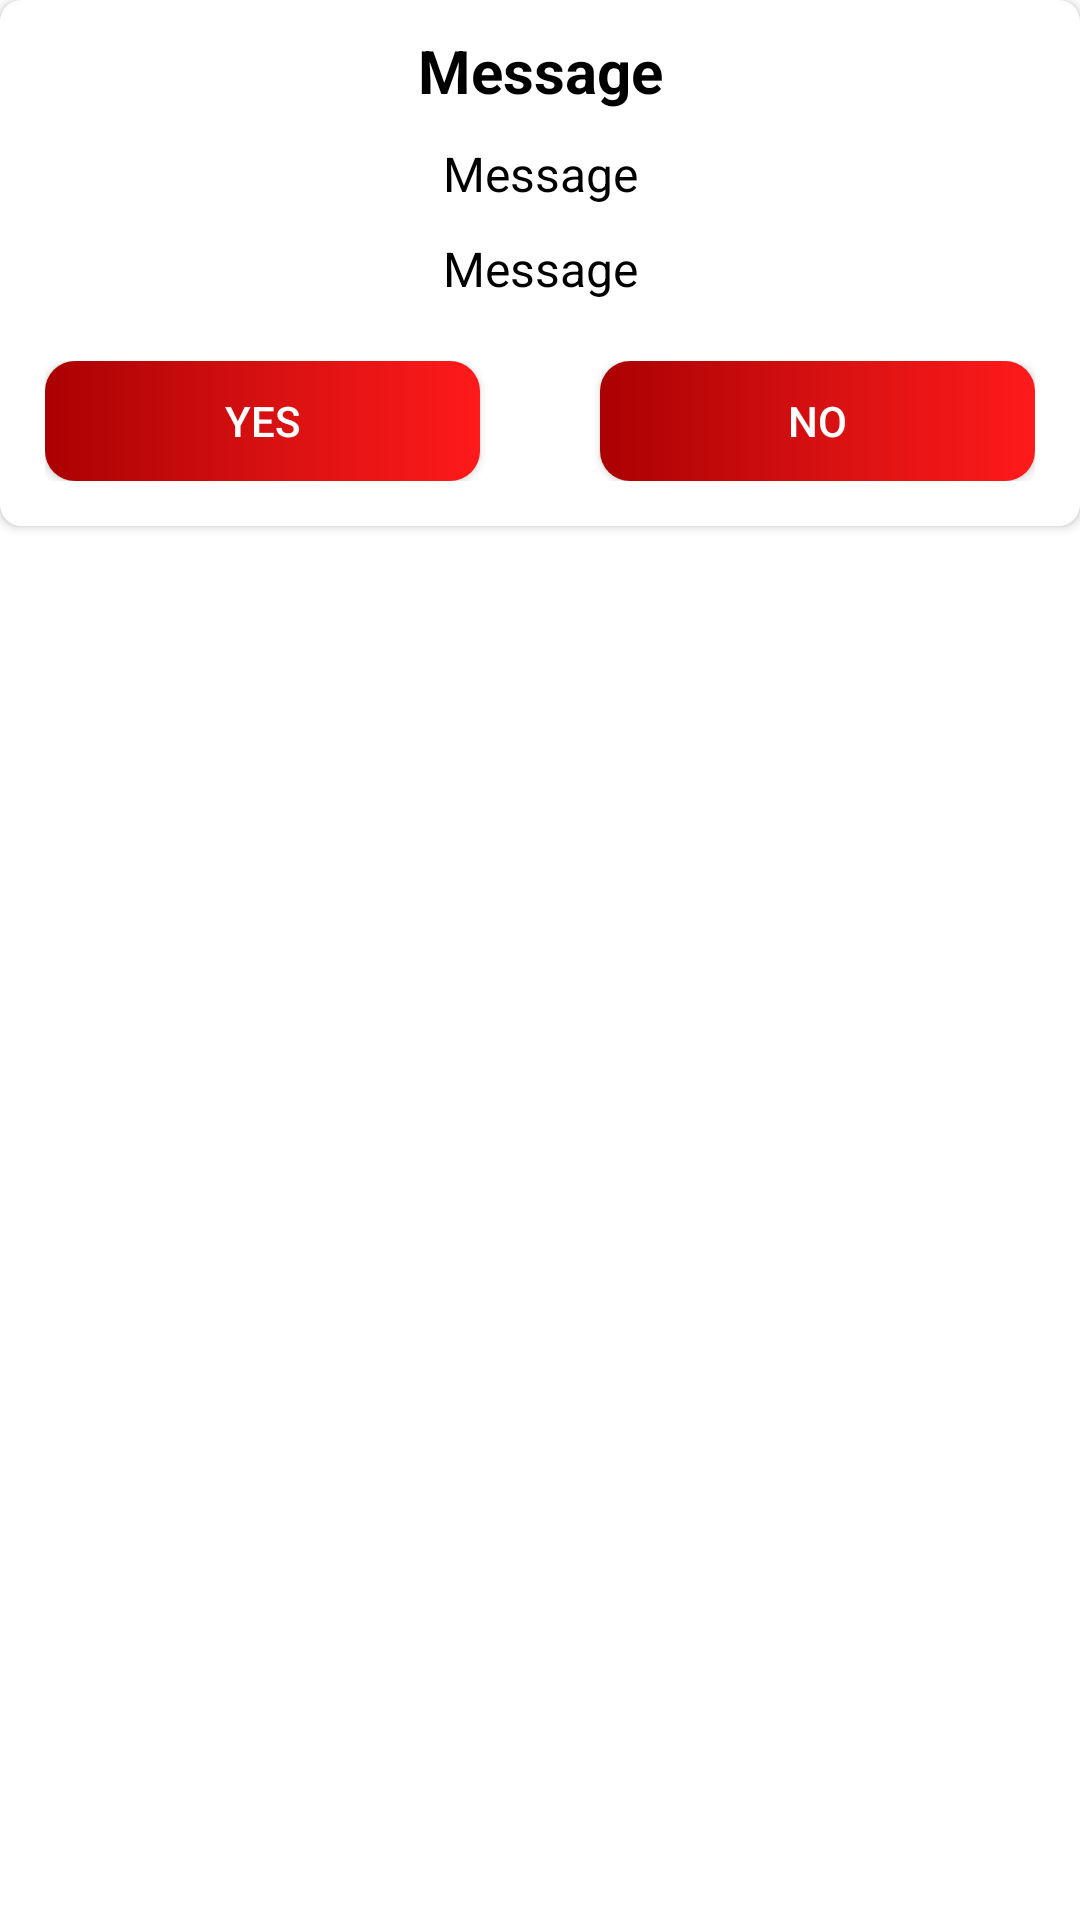

Here is an Android app screen rendered from its layout file. Give the layout XML and the strings, colors and styles it references.
<!-- AndroidManifest.xml: application theme Theme.GoldenFish -->
<!-- res/layout/movetobankdialog.xml -->
<?xml version="1.0" encoding="utf-8"?>
<RelativeLayout xmlns:android="http://schemas.android.com/apk/res/android"
    android:layout_width="match_parent"
    android:layout_height="wrap_content"
    xmlns:app="http://schemas.android.com/apk/res-auto">

    <androidx.cardview.widget.CardView
        app:cardCornerRadius="7dp"
        android:layout_width="match_parent"
        android:layout_height="wrap_content">

        <LinearLayout
            android:orientation="vertical"
            android:layout_margin="5dp"
            android:layout_width="match_parent"
            android:layout_height="wrap_content">

            <TextView
                android:layout_width="match_parent"
                android:gravity="center_horizontal"
                android:text="Message"
                android:layout_marginTop="5dp"
                android:textSize="20sp"
                android:textStyle="bold"
                android:textColor="@color/black"
                android:id="@+id/head"
                android:layout_height="wrap_content"></TextView>

            <TextView
                android:layout_width="match_parent"
                android:gravity="center_horizontal"
                android:text="Message"
                android:textSize="16sp"
                android:layout_marginTop="10dp"
                android:textColor="@color/black"
                android:id="@+id/subhead1"
                android:layout_height="wrap_content"></TextView>
            <TextView
                android:layout_width="match_parent"
                android:gravity="center_horizontal"
                android:text="Message"
                android:textSize="16sp"
                android:layout_marginBottom="10dp"
                android:layout_marginTop="10dp"
                android:textColor="@color/black"
                android:id="@+id/subhead2"
                android:layout_height="wrap_content"></TextView>
            <LinearLayout
                android:layout_width="match_parent"
                android:orientation="horizontal"
                android:layout_margin="10dp"
                android:layout_height="wrap_content">

                <Button
                    android:id="@+id/btn_yes"
                    android:layout_width="0dp"
                    android:layout_height="40dp"
                    android:layout_gravity="center"
                  android:layout_marginRight="20dp"
                    android:layout_weight="1"
                    android:background="@drawable/button_back"
                    android:paddingStart="40dp"
                    android:paddingEnd="40dp"
                    android:text="Yes"
                    android:textColor="@color/white" />

                <Button
                    android:id="@+id/btn_no"
                    android:layout_width="0dp"
                    android:layout_height="40dp"
                    android:layout_gravity="center"
                 android:layout_marginLeft="20dp"
                    android:layout_weight="1"
                    android:background="@drawable/button_back"
                    android:paddingStart="40dp"
                    android:paddingEnd="40dp"
                    android:text="No"
                    android:textColor="@color/white" />
            </LinearLayout>
        </LinearLayout>
    </androidx.cardview.widget.CardView>
</RelativeLayout>
<!-- resources referenced by this layout -->
<resources>
  <color name="black">#000000</color>
  <color name="white">#FFFFFFFF</color>
  <!-- drawable button_back (drawable) -->
  <?xml version="1.0" encoding="utf-8"?>
  <shape xmlns:android="http://schemas.android.com/apk/res/android" xmlns:app="http://schemas.android.com/apk/res-auto" xmlns:aapt="http://schemas.android.com/aapt" android:shape="rectangle">
      <gradient android:startColor="@color/colorAccent" android:endColor="#ff1a1b" android:angle="0" android:centerColor="#d61011"/>
      <corners android:radius="10dp"/>
  </shape>
  <style name="Theme.GoldenFish" parent="Theme.MaterialComponents.DayNight.DarkActionBar">
          
          <item name="colorPrimaryVariant">@color/purple_700</item>
          <item name="colorOnPrimary">@color/white</item>
          
          <item name="colorSecondary">@color/teal_200</item>
          <item name="colorSecondaryVariant">@color/teal_700</item>
          <item name="colorOnSecondary">@color/black</item>
          
          <item name="android:statusBarColor" tools:targetApi="l">@color/colorPrimary</item>
          
          <item name="android:windowBackground">@color/white</item>
          <item name="colorAccent">@color/colorPrimary</item>
          <item name="colorPrimary">@color/colorPrimary</item>
          <item name="colorPrimaryDark">@color/colorPrimary</item>
      </style>
  <color name="colorAccent">#aa0102</color>
  <color name="purple_700">#0f1782</color>
  <color name="teal_200">#0f1782</color>
  <color name="teal_700">#0f1782</color>
  <color name="colorPrimary">#aa0102</color>
</resources>
